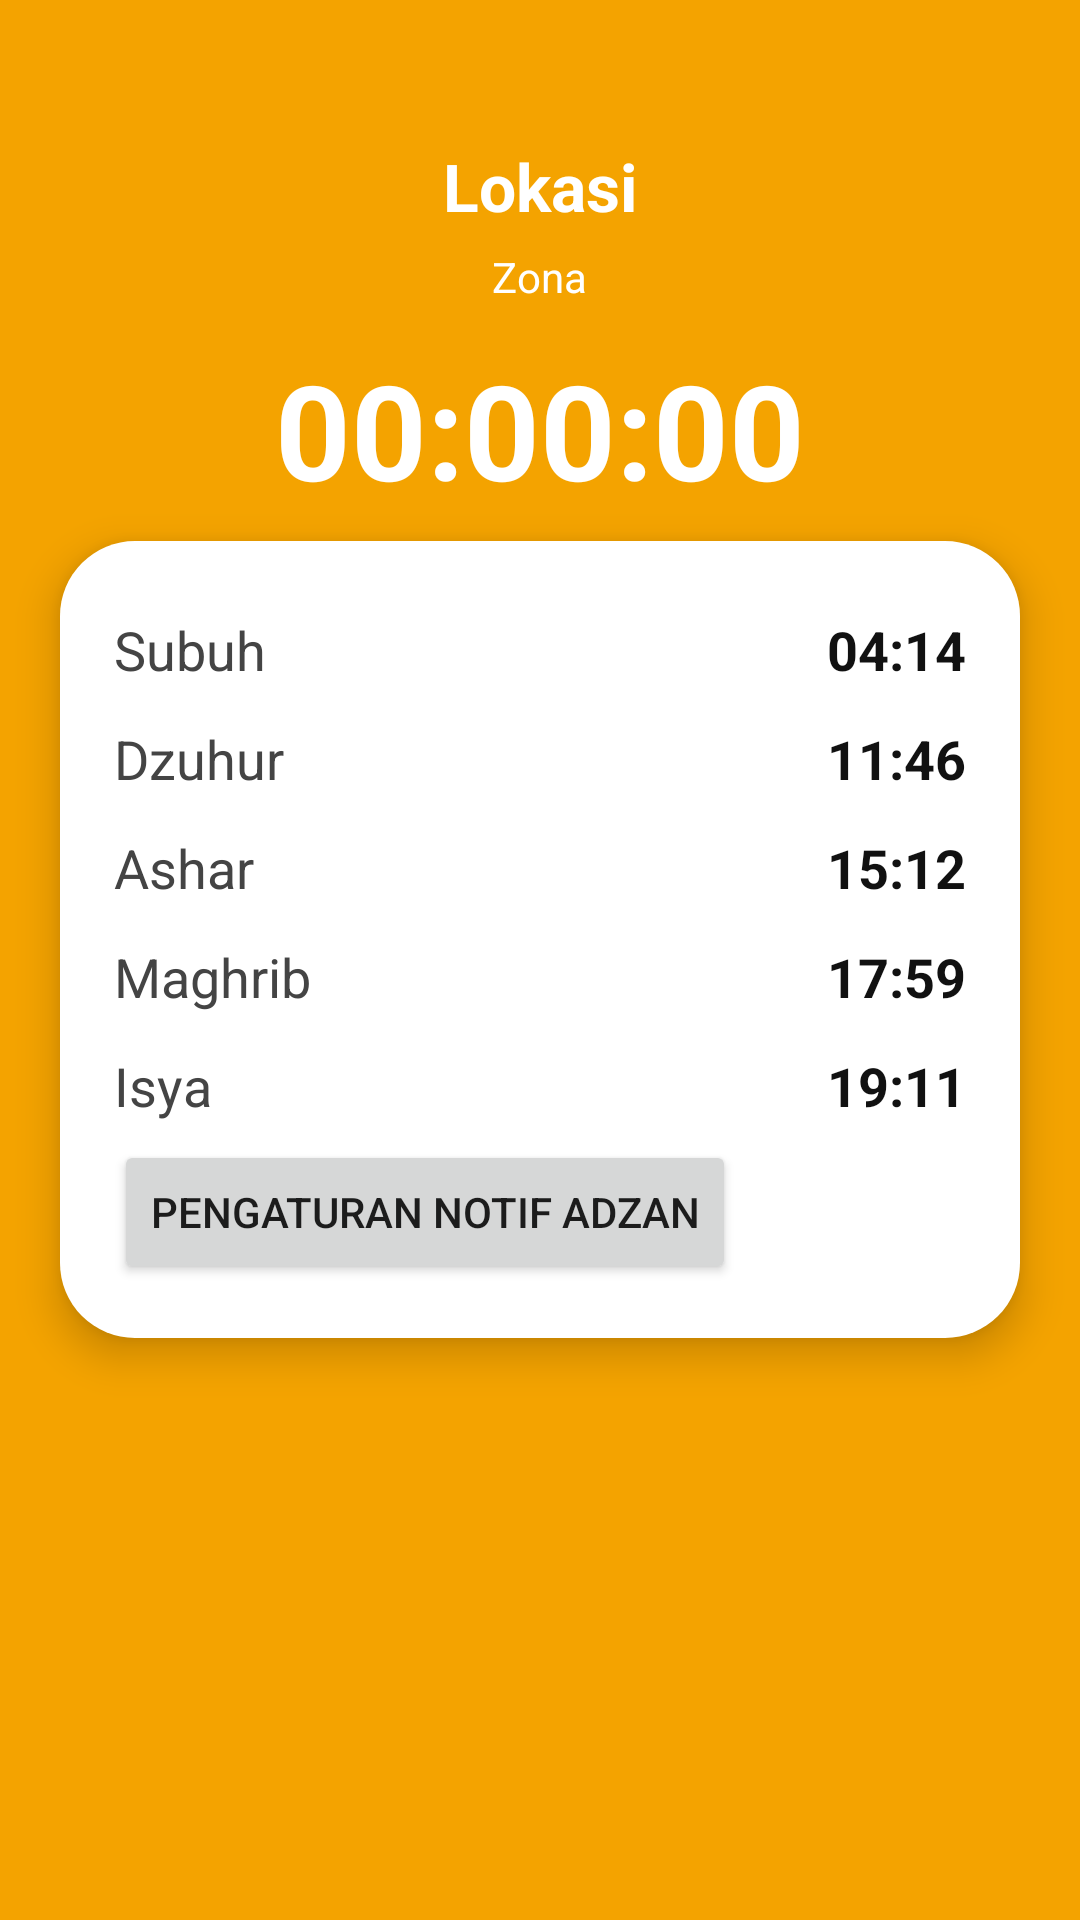

Reconstruct the res/layout file that produces this screen, plus the resources it refers to.
<!-- AndroidManifest.xml: application theme Theme.AppCompat.Light.NoActionBar -->
<!-- res/layout/activity_main.xml -->
<?xml version="1.0" encoding="utf-8"?>
<LinearLayout xmlns:android="http://schemas.android.com/apk/res/android"
    android:orientation="vertical"
    android:layout_width="match_parent"
    android:layout_height="match_parent"
    android:background="#F4A300">

    
    <LinearLayout
        android:layout_width="match_parent"
        android:layout_height="220dp"
        android:orientation="vertical"
        android:gravity="center"
        android:padding="20dp">

        <TextView
            android:id="@+id/txtLokasi"
            android:layout_width="wrap_content"
            android:layout_height="wrap_content"
            android:text="Lokasi"
            android:textColor="#FFFFFF"
            android:textSize="22sp"
            android:textStyle="bold"
            android:gravity="center"/>

        <TextView
            android:id="@+id/txtZona"
            android:layout_width="wrap_content"
            android:layout_height="wrap_content"
            android:text="Zona"
            android:textColor="#FFFFFF"
            android:textSize="14sp"
            android:layout_marginTop="6dp"/>

        <TextView
            android:id="@+id/txtJam"
            android:layout_width="wrap_content"
            android:layout_height="wrap_content"
            android:text="00:00:00"
            android:textColor="#FFFFFF"
            android:textSize="44sp"
            android:textStyle="bold"
            android:layout_marginTop="12dp"/>
    </LinearLayout>

    
    <LinearLayout
        android:id="@+id/cardJadwal"
        android:layout_width="match_parent"
        android:layout_height="wrap_content"
        android:orientation="vertical"
        android:layout_marginStart="20dp"
        android:layout_marginEnd="20dp"
        android:layout_marginTop="-40dp"
        android:background="@drawable/card_white_round"
        android:padding="18dp"
        android:elevation="8dp">

        
        <LinearLayout
            android:layout_width="match_parent"
            android:layout_height="wrap_content"
            android:orientation="horizontal"
            android:paddingTop="6dp"
            android:paddingBottom="6dp">

            <TextView
                android:layout_width="0dp"
                android:layout_height="wrap_content"
                android:layout_weight="1"
                android:text="Subuh"
                android:textSize="18sp"
                android:textColor="#444"/>

            <TextView
                android:id="@+id/txtSubuh"
                android:layout_width="wrap_content"
                android:layout_height="wrap_content"
                android:text="04:14"
                android:textSize="18sp"
                android:textStyle="bold"
                android:textColor="#111"/>
        </LinearLayout>

        
        <LinearLayout
            android:layout_width="match_parent"
            android:layout_height="wrap_content"
            android:orientation="horizontal"
            android:paddingTop="6dp"
            android:paddingBottom="6dp">

            <TextView
                android:layout_width="0dp"
                android:layout_height="wrap_content"
                android:layout_weight="1"
                android:text="Dzuhur"
                android:textSize="18sp"
                android:textColor="#444"/>

            <TextView
                android:id="@+id/txtDzuhur"
                android:layout_width="wrap_content"
                android:layout_height="wrap_content"
                android:text="11:46"
                android:textSize="18sp"
                android:textStyle="bold"
                android:textColor="#111"/>
        </LinearLayout>

        
        <LinearLayout
            android:layout_width="match_parent"
            android:layout_height="wrap_content"
            android:orientation="horizontal"
            android:paddingTop="6dp"
            android:paddingBottom="6dp">

            <TextView
                android:layout_width="0dp"
                android:layout_height="wrap_content"
                android:layout_weight="1"
                android:text="Ashar"
                android:textSize="18sp"
                android:textColor="#444"/>

            <TextView
                android:id="@+id/txtAshar"
                android:layout_width="wrap_content"
                android:layout_height="wrap_content"
                android:text="15:12"
                android:textSize="18sp"
                android:textStyle="bold"
                android:textColor="#111"/>
        </LinearLayout>

        
        <LinearLayout
            android:layout_width="match_parent"
            android:layout_height="wrap_content"
            android:orientation="horizontal"
            android:paddingTop="6dp"
            android:paddingBottom="6dp">

            <TextView
                android:layout_width="0dp"
                android:layout_height="wrap_content"
                android:layout_weight="1"
                android:text="Maghrib"
                android:textSize="18sp"
                android:textColor="#444"/>

            <TextView
                android:id="@+id/txtMaghrib"
                android:layout_width="wrap_content"
                android:layout_height="wrap_content"
                android:text="17:59"
                android:textSize="18sp"
                android:textStyle="bold"
                android:textColor="#111"/>
        </LinearLayout>

        
        <LinearLayout
            android:layout_width="match_parent"
            android:layout_height="wrap_content"
            android:orientation="horizontal"
            android:paddingTop="6dp"
            android:paddingBottom="6dp">

            <TextView
                android:layout_width="0dp"
                android:layout_height="wrap_content"
                android:layout_weight="1"
                android:text="Isya"
                android:textSize="18sp"
                android:textColor="#444"/>

            <TextView
                android:id="@+id/txtIsya"
                android:layout_width="wrap_content"
                android:layout_height="wrap_content"
                android:text="19:11"
                android:textSize="18sp"
                android:textStyle="bold"
                android:textColor="#111"/>
        </LinearLayout>
        <Button
            android:id="@+id/btnSettingAdzan"
            android:layout_width="wrap_content"
            android:layout_height="wrap_content"
            android:text="Pengaturan Notif Adzan"/>

    </LinearLayout>

</LinearLayout>
<!-- resources referenced by this layout -->
<resources>
  <!-- drawable card_white_round (drawable) -->
  <?xml version="1.0" encoding="utf-8"?>
  <shape xmlns:android="http://schemas.android.com/apk/res/android"
      android:shape="rectangle">
  
      <corners android:radius="25dp"/>
      <solid android:color="#FFFFFF"/>
      <padding android:left="10dp" android:top="10dp" android:right="10dp" android:bottom="10dp"/>
  </shape>
</resources>
